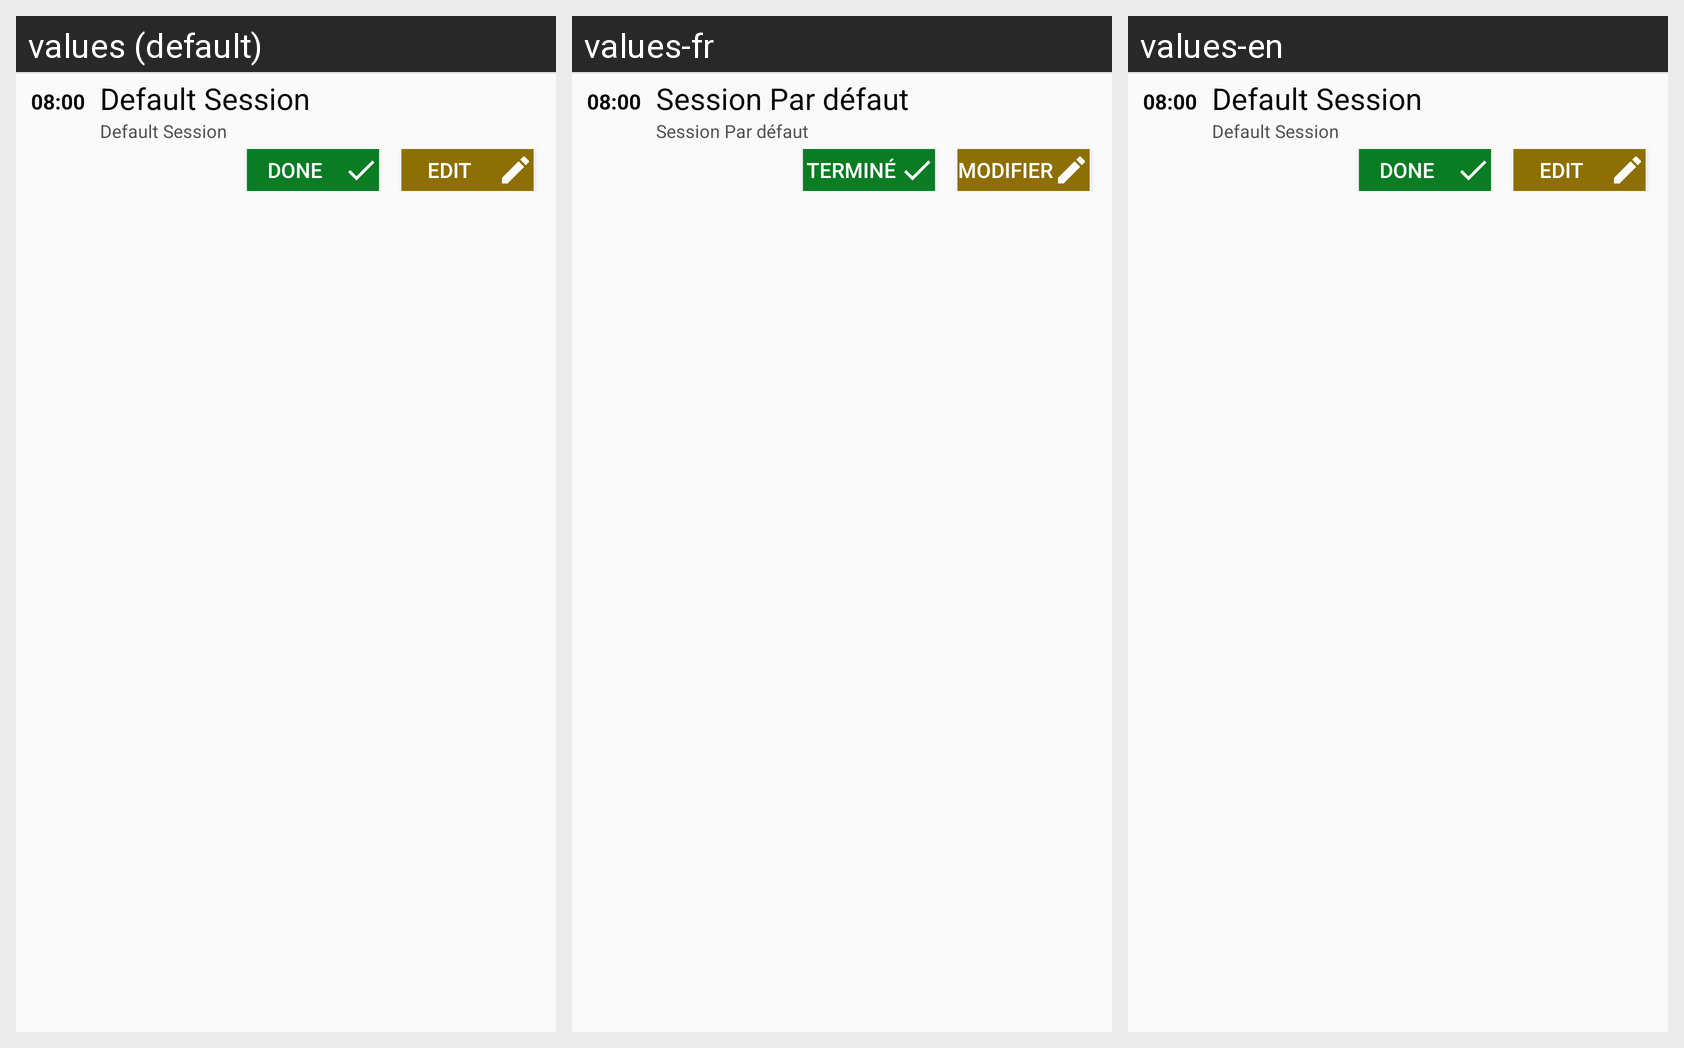

For this localized Android screen grid, give each drawn string resource with its value in every locale shown.
Android screen res/layout/task_item.xml rendered under 3 locales, left to right: values (default), values-fr, values-en. Device: Nexus 5 (rendered at 1080×1920; each locale shown at half size, 540×960, under a caption strip naming it); theme AppTheme.
Strings drawn on this screen, with the default value and each locale's value (text and hints the layout hard-codes, and strings that could not be matched under every locale, appear in the picture but are not listed):

default_start_time
  values: 08:00
  values-fr: 08:00
  values-en: 08:00

default_session_value
  values: Default Session
  values-fr: Session Par défaut
  values-en: Default Session

btn_edit
  values: Edit
  values-fr: Modifier
  values-en: Edit

btn_done
  values: Done
  values-fr: Terminé
  values-en: Done
